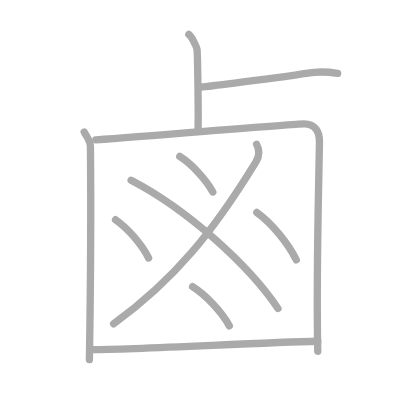
t = 0.00 s
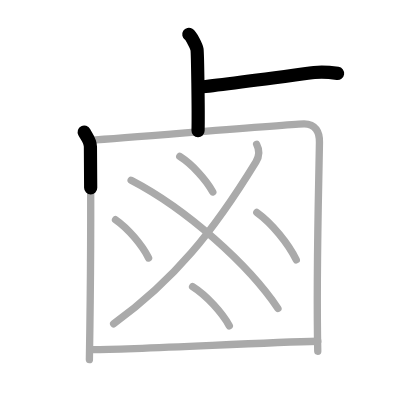
t = 2.25 s
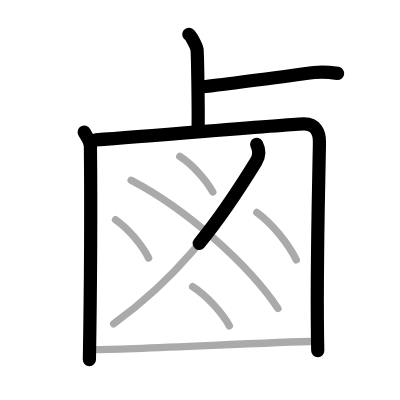
t = 4.50 s
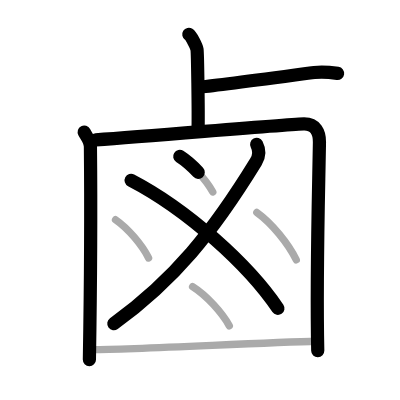
t = 6.50 s
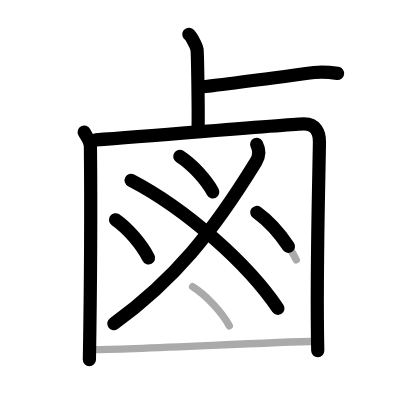
t = 8.75 s
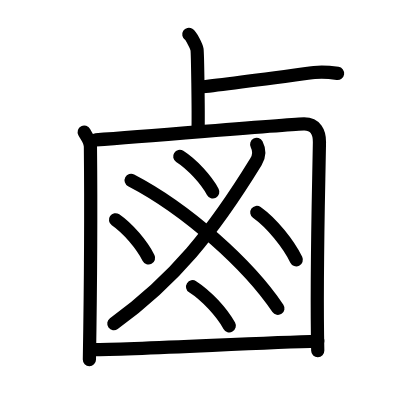
t = 11.00 s

The animated SVG that drew these frames (rendered in a browser with its animation timeline set to each time). Animation: 11 SMIL elements (animate=11); one cycle of 11.00 s.

<?xml version="1.0" standalone="no"?>
<!DOCTYPE svg PUBLIC "-//W3C//DTD SVG 1.1//EN"   "http://www.w3.org/Graphics/SVG/1.1/DTD/svg11.dtd">
<svg width="400px" height="400px"  version="1.1" xmlns="http://www.w3.org/2000/svg">
  <defs>
    <marker id="Triangle" viewBox="0 0 10 10" refX="0" refY="5" markerUnits="strokeWidth" markerWidth="3" style="stroke-opacity:0%;fill:#aaaaaa;" markerHeight="2" orient="auto">
      <path d="M 0 0 L 10 5 L 0 10 z" />
    </marker>
    
    <marker id="Arrow" viewBox="0 0 10 10" refX="5" refY="5" markerUnits="strokeWidth" markerWidth="1.8" style="stroke-opacity:0%;fill:#770000;" markerHeight="2" orient="auto">
      <path d="M 0 4 L 6 4 L 4 1 L 10 5 L 4 9 L 6 6 L 0 6 z" />
        <circle cx="5" cy="5" r="5" />
      </marker>
    
    <marker id="TriangleRed" viewBox="0 0 10 10" refX="0" refY="5" markerUnits="strokeWidth" markerWidth="3" style="stroke-opacity:0%;fill:#CC0000;" markerHeight="2" orient="auto">
      <path d="M 0 0 L 10 5 L 0 10 z" />
    </marker>
    
    <marker id="ArrowRed" viewBox="0 0 10 10" refX="5" refY="5" markerUnits="strokeWidth" markerWidth="1.8" style="stroke-opacity:0%;fill:#CC0000;" markerHeight="2" orient="auto">
      <path d="M 0 4 L 6 4 L 4 1 L 10 5 L 4 9 L 6 6 L 0 6 z" />
        <circle cx="5" cy="5" r="5" />
      </marker>
    
  </defs>
  
  <path style="fill:#ffffff; fill-opacity:100%; fill-rule:evenodd; stroke-width:0;" d="M 0 0 L 400px 0 L 400px 400px L 0 400px L 0 0" />

  <g transform="scale(3.6697247706422 3.6697247706422)">
<path style="fill:none; fill-opacity:0%; fill-rule:evenodd; stroke:#aaaaaa; stroke-opacity:100%; stroke-width: 1.5pt; stroke-linejoin:round; stroke-linecap:round;" d="M51.45 9.38c0.67 0.43 2.1 3.24 2.24 4.1c0.14 0.87 0.41 16.74 0.28 22.15"></path>
<path style="fill:none; fill-opacity:0%; fill-rule:evenodd; stroke:#aaaaaa; stroke-opacity:100%; stroke-width: 1.5pt; stroke-linejoin:round; stroke-linecap:round;" d="M54.25 23.75c3.68-0.25 27.5-3.5 31.4-4c1.99-0.26 4.71 0 6.35 0.25"></path>
<path style="fill:none; fill-opacity:0%; fill-rule:evenodd; stroke:#aaaaaa; stroke-opacity:100%; stroke-width: 1.5pt; stroke-linejoin:round; stroke-linecap:round;" d="M22.95 35.99c0.68 1.3 1.67 2.28 1.69 4.01c0.13 12.99 0.13 33.2-0.28 58"></path>
<path style="fill:none; fill-opacity:0%; fill-rule:evenodd; stroke:#aaaaaa; stroke-opacity:100%; stroke-width: 1.5pt; stroke-linejoin:round; stroke-linecap:round;" d="M26.11 38.11c18.64-1.36 53.89-4.36 56.76-4.36c3.13 0 4.23 2.27 4.18 5c-0.23 14.33-0.91 36.72-0.46 56.97"></path>
<path style="fill:none; fill-opacity:0%; fill-rule:evenodd; stroke:#aaaaaa; stroke-opacity:100%; stroke-width: 1.5pt; stroke-linejoin:round; stroke-linecap:round;" d="M69.94 39.34c0.63 1.2 1.01 2.79-0.19 4.75C58 63.25 47.5 76.25 30.97 88.23"></path>
<path style="fill:none; fill-opacity:0%; fill-rule:evenodd; stroke:#aaaaaa; stroke-opacity:100%; stroke-width: 1.5pt; stroke-linejoin:round; stroke-linecap:round;" d="M35.73 49.13c15.22 7.92 31.96 22.97 40.01 34.92"></path>
<path style="fill:none; fill-opacity:0%; fill-rule:evenodd; stroke:#aaaaaa; stroke-opacity:100%; stroke-width: 1.5pt; stroke-linejoin:round; stroke-linecap:round;" d="M48.98 42.63c3.43 2.19 7.2 6.36 9.01 9.67"></path>
<path style="fill:none; fill-opacity:0%; fill-rule:evenodd; stroke:#aaaaaa; stroke-opacity:100%; stroke-width: 1.5pt; stroke-linejoin:round; stroke-linecap:round;" d="M31.48 59.88c3.43 2.36 7.2 6.86 9.01 10.42"></path>
<path style="fill:none; fill-opacity:0%; fill-rule:evenodd; stroke:#aaaaaa; stroke-opacity:100%; stroke-width: 1.5pt; stroke-linejoin:round; stroke-linecap:round;" d="M69.98 57.88c4.09 2.93 8.6 8.5 10.76 12.92"></path>
<path style="fill:none; fill-opacity:0%; fill-rule:evenodd; stroke:#aaaaaa; stroke-opacity:100%; stroke-width: 1.5pt; stroke-linejoin:round; stroke-linecap:round;" d="M52.48 78.13c3.81 2.42 8 7.02 10.01 10.67"></path>
<path style="fill:none; fill-opacity:0%; fill-rule:evenodd; stroke:#aaaaaa; stroke-opacity:100%; stroke-width: 1.5pt; stroke-linejoin:round; stroke-linecap:round;" d="M25.22 95.28c11.89 0 44.96-1.91 61.38-2.29"></path>

<path style="fill:none; fill-opacity:0%; fill-rule:evenodd; stroke:#000000; stroke-opacity:100%; stroke-width: 2.7pt; stroke-linejoin:round; stroke-linecap:round;" d="M51.45 9.38c0.67 0.43 2.1 3.24 2.24 4.1c0.14 0.87 0.41 16.74 0.28 22.15" pathLength="100" stroke-dashoffset="100" stroke-dasharray="100 105"><animate id="dashAnim1" attributeName="stroke-dashoffset" from="100" to="0" dur="1s" calcMode="linear" fill="freeze"/></path>
<path style="fill:none; fill-opacity:0%; fill-rule:evenodd; stroke:#000000; stroke-opacity:100%; stroke-width: 2.7pt; stroke-linejoin:round; stroke-linecap:round;" d="M54.25 23.75c3.68-0.25 27.5-3.5 31.4-4c1.99-0.26 4.71 0 6.35 0.25" pathLength="100" stroke-dashoffset="100" stroke-dasharray="100 105"><animate id="dashAnim2" attributeName="stroke-dashoffset" from="100" to="0" dur="1s" calcMode="linear" begin="dashAnim1.end" fill="freeze"/></path>
<path style="fill:none; fill-opacity:0%; fill-rule:evenodd; stroke:#000000; stroke-opacity:100%; stroke-width: 2.7pt; stroke-linejoin:round; stroke-linecap:round;" d="M22.95 35.99c0.68 1.3 1.67 2.28 1.69 4.01c0.13 12.99 0.13 33.2-0.28 58" pathLength="100" stroke-dashoffset="100" stroke-dasharray="100 105"><animate id="dashAnim3" attributeName="stroke-dashoffset" from="100" to="0" dur="1s" calcMode="linear" begin="dashAnim2.end" fill="freeze"/></path>
<path style="fill:none; fill-opacity:0%; fill-rule:evenodd; stroke:#000000; stroke-opacity:100%; stroke-width: 2.7pt; stroke-linejoin:round; stroke-linecap:round;" d="M26.11 38.11c18.64-1.36 53.89-4.36 56.76-4.36c3.13 0 4.23 2.27 4.18 5c-0.23 14.33-0.91 36.72-0.46 56.97" pathLength="100" stroke-dashoffset="100" stroke-dasharray="100 105"><animate id="dashAnim4" attributeName="stroke-dashoffset" from="100" to="0" dur="1s" calcMode="linear" begin="dashAnim3.end" fill="freeze"/></path>
<path style="fill:none; fill-opacity:0%; fill-rule:evenodd; stroke:#000000; stroke-opacity:100%; stroke-width: 2.7pt; stroke-linejoin:round; stroke-linecap:round;" d="M69.94 39.34c0.63 1.2 1.01 2.79-0.19 4.75C58 63.25 47.5 76.25 30.97 88.23" pathLength="100" stroke-dashoffset="100" stroke-dasharray="100 105"><animate id="dashAnim5" attributeName="stroke-dashoffset" from="100" to="0" dur="1s" calcMode="linear" begin="dashAnim4.end" fill="freeze"/></path>
<path style="fill:none; fill-opacity:0%; fill-rule:evenodd; stroke:#000000; stroke-opacity:100%; stroke-width: 2.7pt; stroke-linejoin:round; stroke-linecap:round;" d="M35.73 49.13c15.22 7.92 31.96 22.97 40.01 34.92" pathLength="100" stroke-dashoffset="100" stroke-dasharray="100 105"><animate id="dashAnim6" attributeName="stroke-dashoffset" from="100" to="0" dur="1s" calcMode="linear" begin="dashAnim5.end" fill="freeze"/></path>
<path style="fill:none; fill-opacity:0%; fill-rule:evenodd; stroke:#000000; stroke-opacity:100%; stroke-width: 2.7pt; stroke-linejoin:round; stroke-linecap:round;" d="M48.98 42.63c3.43 2.19 7.2 6.36 9.01 9.67" pathLength="100" stroke-dashoffset="100" stroke-dasharray="100 105"><animate id="dashAnim7" attributeName="stroke-dashoffset" from="100" to="0" dur="1s" calcMode="linear" begin="dashAnim6.end" fill="freeze"/></path>
<path style="fill:none; fill-opacity:0%; fill-rule:evenodd; stroke:#000000; stroke-opacity:100%; stroke-width: 2.7pt; stroke-linejoin:round; stroke-linecap:round;" d="M31.48 59.88c3.43 2.36 7.2 6.86 9.01 10.42" pathLength="100" stroke-dashoffset="100" stroke-dasharray="100 105"><animate id="dashAnim8" attributeName="stroke-dashoffset" from="100" to="0" dur="1s" calcMode="linear" begin="dashAnim7.end" fill="freeze"/></path>
<path style="fill:none; fill-opacity:0%; fill-rule:evenodd; stroke:#000000; stroke-opacity:100%; stroke-width: 2.7pt; stroke-linejoin:round; stroke-linecap:round;" d="M69.98 57.88c4.09 2.93 8.6 8.5 10.76 12.92" pathLength="100" stroke-dashoffset="100" stroke-dasharray="100 105"><animate id="dashAnim9" attributeName="stroke-dashoffset" from="100" to="0" dur="1s" calcMode="linear" begin="dashAnim8.end" fill="freeze"/></path>
<path style="fill:none; fill-opacity:0%; fill-rule:evenodd; stroke:#000000; stroke-opacity:100%; stroke-width: 2.7pt; stroke-linejoin:round; stroke-linecap:round;" d="M52.48 78.13c3.81 2.42 8 7.02 10.01 10.67" pathLength="100" stroke-dashoffset="100" stroke-dasharray="100 105"><animate id="dashAnim10" attributeName="stroke-dashoffset" from="100" to="0" dur="1s" calcMode="linear" begin="dashAnim9.end" fill="freeze"/></path>
<path style="fill:none; fill-opacity:0%; fill-rule:evenodd; stroke:#000000; stroke-opacity:100%; stroke-width: 2.7pt; stroke-linejoin:round; stroke-linecap:round;" d="M25.22 95.28c11.89 0 44.96-1.91 61.38-2.29" pathLength="100" stroke-dashoffset="100" stroke-dasharray="100 105"><animate id="dashAnim11" attributeName="stroke-dashoffset" from="100" to="0" dur="1s" calcMode="linear" begin="dashAnim10.end" fill="freeze"/></path>

</g>

</svg>  
          
